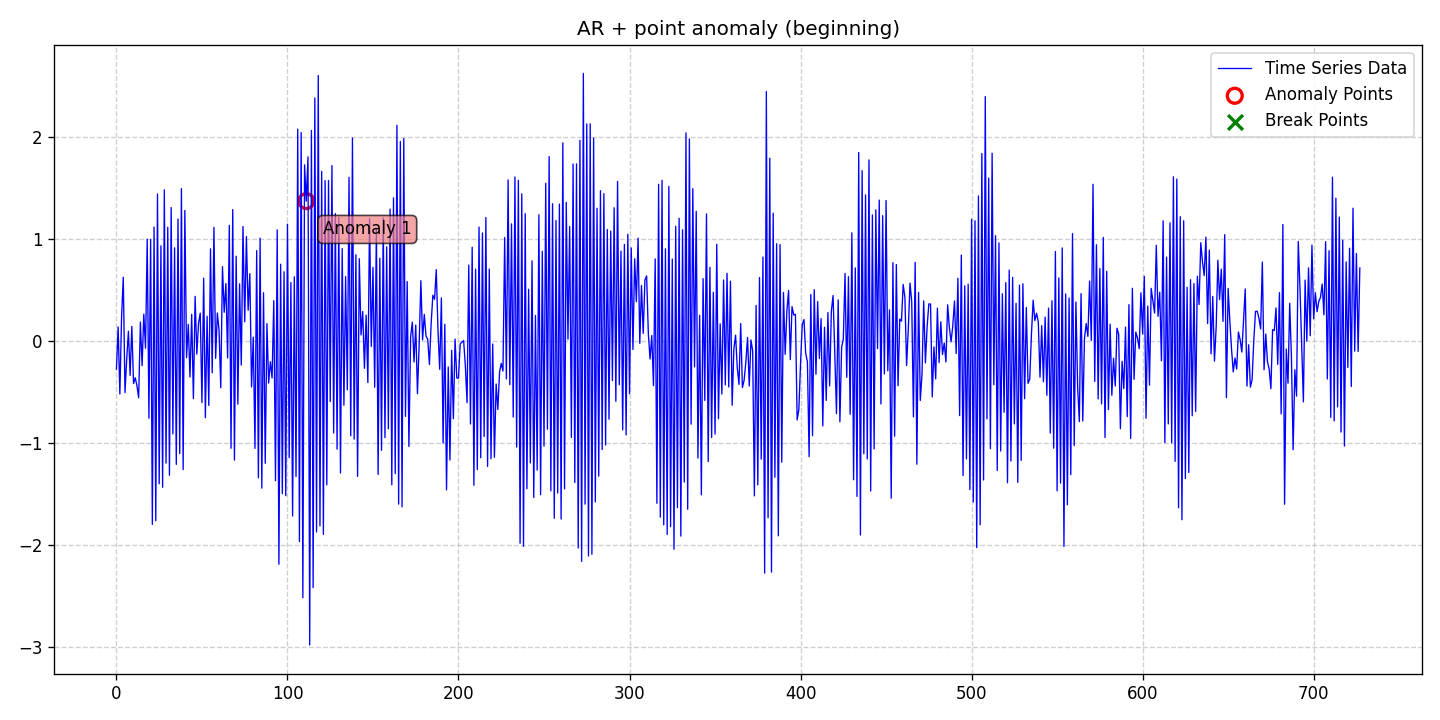

Source data for this figure (header and first rows):
date, data, stationary, det_lin_up, det_lin_down, det_quad, det_cubic, det_exp, det_damped, stoc_trend, volatility, single_seas, multiple_seas, point_anom_single, point_anom_multi, collect_anom, context_anom, mean_shift, var_shift, trend_shift, point_anom_count, point_anom_location, point_anom_point, collect_anom_count
2020-01-01, -0.2767, 0, 0, 0, 0, 0, 0, 0, 0, 0, 0, 0, 1, 0, 0, 0, 0, 0, 0, 1, beginning, [111], 0
2020-01-02, 0.1362, 0, 0, 0, 0, 0, 0, 0, 0, 0, 0, 0, 1, 0, 0, 0, 0, 0, 0, 1, beginning, [111], 0
2020-01-03, -0.5196, 0, 0, 0, 0, 0, 0, 0, 0, 0, 0, 0, 1, 0, 0, 0, 0, 0, 0, 1, beginning, [111], 0
2020-01-04, 0.232, 0, 0, 0, 0, 0, 0, 0, 0, 0, 0, 0, 1, 0, 0, 0, 0, 0, 0, 1, beginning, [111], 0
2020-01-05, 0.6231, 0, 0, 0, 0, 0, 0, 0, 0, 0, 0, 0, 1, 0, 0, 0, 0, 0, 0, 1, beginning, [111], 0
2020-01-06, -0.5059, 0, 0, 0, 0, 0, 0, 0, 0, 0, 0, 0, 1, 0, 0, 0, 0, 0, 0, 1, beginning, [111], 0
2020-01-07, -0.1798, 0, 0, 0, 0, 0, 0, 0, 0, 0, 0, 0, 1, 0, 0, 0, 0, 0, 0, 1, beginning, [111], 0
2020-01-08, 0.09471, 0, 0, 0, 0, 0, 0, 0, 0, 0, 0, 0, 1, 0, 0, 0, 0, 0, 0, 1, beginning, [111], 0
2020-01-09, -0.3369, 0, 0, 0, 0, 0, 0, 0, 0, 0, 0, 0, 1, 0, 0, 0, 0, 0, 0, 1, beginning, [111], 0
2020-01-10, 0.1415, 0, 0, 0, 0, 0, 0, 0, 0, 0, 0, 0, 1, 0, 0, 0, 0, 0, 0, 1, beginning, [111], 0
2020-01-11, -0.4175, 0, 0, 0, 0, 0, 0, 0, 0, 0, 0, 0, 1, 0, 0, 0, 0, 0, 0, 1, beginning, [111], 0
2020-01-12, -0.3604, 0, 0, 0, 0, 0, 0, 0, 0, 0, 0, 0, 1, 0, 0, 0, 0, 0, 0, 1, beginning, [111], 0
2020-01-13, -0.438, 0, 0, 0, 0, 0, 0, 0, 0, 0, 0, 0, 1, 0, 0, 0, 0, 0, 0, 1, beginning, [111], 0
2020-01-14, -0.5569, 0, 0, 0, 0, 0, 0, 0, 0, 0, 0, 0, 1, 0, 0, 0, 0, 0, 0, 1, beginning, [111], 0
2020-01-15, 0.1841, 0, 0, 0, 0, 0, 0, 0, 0, 0, 0, 0, 1, 0, 0, 0, 0, 0, 0, 1, beginning, [111], 0
2020-01-16, -0.2419, 0, 0, 0, 0, 0, 0, 0, 0, 0, 0, 0, 1, 0, 0, 0, 0, 0, 0, 1, beginning, [111], 0
2020-01-17, 0.262, 0, 0, 0, 0, 0, 0, 0, 0, 0, 0, 0, 1, 0, 0, 0, 0, 0, 0, 1, beginning, [111], 0
2020-01-18, -0.07076, 0, 0, 0, 0, 0, 0, 0, 0, 0, 0, 0, 1, 0, 0, 0, 0, 0, 0, 1, beginning, [111], 0
2020-01-19, 0.9962, 0, 0, 0, 0, 0, 0, 0, 0, 0, 0, 0, 1, 0, 0, 0, 0, 0, 0, 1, beginning, [111], 0
2020-01-20, -0.756, 0, 0, 0, 0, 0, 0, 0, 0, 0, 0, 0, 1, 0, 0, 0, 0, 0, 0, 1, beginning, [111], 0
2020-01-21, 0.9947, 0, 0, 0, 0, 0, 0, 0, 0, 0, 0, 0, 1, 0, 0, 0, 0, 0, 0, 1, beginning, [111], 0
2020-01-22, -1.796, 0, 0, 0, 0, 0, 0, 0, 0, 0, 0, 0, 1, 0, 0, 0, 0, 0, 0, 1, beginning, [111], 0
2020-01-23, 1.114, 0, 0, 0, 0, 0, 0, 0, 0, 0, 0, 0, 1, 0, 0, 0, 0, 0, 0, 1, beginning, [111], 0
2020-01-24, -1.76, 0, 0, 0, 0, 0, 0, 0, 0, 0, 0, 0, 1, 0, 0, 0, 0, 0, 0, 1, beginning, [111], 0
2020-01-25, 1.438, 0, 0, 0, 0, 0, 0, 0, 0, 0, 0, 0, 1, 0, 0, 0, 0, 0, 0, 1, beginning, [111], 0
2020-01-26, -1.398, 0, 0, 0, 0, 0, 0, 0, 0, 0, 0, 0, 1, 0, 0, 0, 0, 0, 0, 1, beginning, [111], 0
2020-01-27, 0.9297, 0, 0, 0, 0, 0, 0, 0, 0, 0, 0, 0, 1, 0, 0, 0, 0, 0, 0, 1, beginning, [111], 0
2020-01-28, -1.432, 0, 0, 0, 0, 0, 0, 0, 0, 0, 0, 0, 1, 0, 0, 0, 0, 0, 0, 1, beginning, [111], 0
2020-01-29, 1.478, 0, 0, 0, 0, 0, 0, 0, 0, 0, 0, 0, 1, 0, 0, 0, 0, 0, 0, 1, beginning, [111], 0
2020-01-30, -1.195, 0, 0, 0, 0, 0, 0, 0, 0, 0, 0, 0, 1, 0, 0, 0, 0, 0, 0, 1, beginning, [111], 0
2020-01-31, 1.112, 0, 0, 0, 0, 0, 0, 0, 0, 0, 0, 0, 1, 0, 0, 0, 0, 0, 0, 1, beginning, [111], 0
2020-02-01, -1.315, 0, 0, 0, 0, 0, 0, 0, 0, 0, 0, 0, 1, 0, 0, 0, 0, 0, 0, 1, beginning, [111], 0
2020-02-02, 1.305, 0, 0, 0, 0, 0, 0, 0, 0, 0, 0, 0, 1, 0, 0, 0, 0, 0, 0, 1, beginning, [111], 0
2020-02-03, -0.9091, 0, 0, 0, 0, 0, 0, 0, 0, 0, 0, 0, 1, 0, 0, 0, 0, 0, 0, 1, beginning, [111], 0
2020-02-04, 0.911, 0, 0, 0, 0, 0, 0, 0, 0, 0, 0, 0, 1, 0, 0, 0, 0, 0, 0, 1, beginning, [111], 0
2020-02-05, -1.208, 0, 0, 0, 0, 0, 0, 0, 0, 0, 0, 0, 1, 0, 0, 0, 0, 0, 0, 1, beginning, [111], 0
2020-02-06, 1.193, 0, 0, 0, 0, 0, 0, 0, 0, 0, 0, 0, 1, 0, 0, 0, 0, 0, 0, 1, beginning, [111], 0
2020-02-07, -1.103, 0, 0, 0, 0, 0, 0, 0, 0, 0, 0, 0, 1, 0, 0, 0, 0, 0, 0, 1, beginning, [111], 0
2020-02-08, 1.49, 0, 0, 0, 0, 0, 0, 0, 0, 0, 0, 0, 1, 0, 0, 0, 0, 0, 0, 1, beginning, [111], 0
2020-02-09, -1.26, 0, 0, 0, 0, 0, 0, 0, 0, 0, 0, 0, 1, 0, 0, 0, 0, 0, 0, 1, beginning, [111], 0
2020-02-10, 1.277, 0, 0, 0, 0, 0, 0, 0, 0, 0, 0, 0, 1, 0, 0, 0, 0, 0, 0, 1, beginning, [111], 0
2020-02-11, -0.1645, 0, 0, 0, 0, 0, 0, 0, 0, 0, 0, 0, 1, 0, 0, 0, 0, 0, 0, 1, beginning, [111], 0
2020-02-12, 0.161, 0, 0, 0, 0, 0, 0, 0, 0, 0, 0, 0, 1, 0, 0, 0, 0, 0, 0, 1, beginning, [111], 0
2020-02-13, -0.3531, 0, 0, 0, 0, 0, 0, 0, 0, 0, 0, 0, 1, 0, 0, 0, 0, 0, 0, 1, beginning, [111], 0
2020-02-14, 0.2605, 0, 0, 0, 0, 0, 0, 0, 0, 0, 0, 0, 1, 0, 0, 0, 0, 0, 0, 1, beginning, [111], 0
2020-02-15, -0.5652, 0, 0, 0, 0, 0, 0, 0, 0, 0, 0, 0, 1, 0, 0, 0, 0, 0, 0, 1, beginning, [111], 0
2020-02-16, 0.4362, 0, 0, 0, 0, 0, 0, 0, 0, 0, 0, 0, 1, 0, 0, 0, 0, 0, 0, 1, beginning, [111], 0
2020-02-17, -0.1288, 0, 0, 0, 0, 0, 0, 0, 0, 0, 0, 0, 1, 0, 0, 0, 0, 0, 0, 1, beginning, [111], 0
2020-02-18, 0.1729, 0, 0, 0, 0, 0, 0, 0, 0, 0, 0, 0, 1, 0, 0, 0, 0, 0, 0, 1, beginning, [111], 0
2020-02-19, 0.2712, 0, 0, 0, 0, 0, 0, 0, 0, 0, 0, 0, 1, 0, 0, 0, 0, 0, 0, 1, beginning, [111], 0
2020-02-20, -0.6031, 0, 0, 0, 0, 0, 0, 0, 0, 0, 0, 0, 1, 0, 0, 0, 0, 0, 0, 1, beginning, [111], 0
2020-02-21, 0.614, 0, 0, 0, 0, 0, 0, 0, 0, 0, 0, 0, 1, 0, 0, 0, 0, 0, 0, 1, beginning, [111], 0
2020-02-22, -0.7516, 0, 0, 0, 0, 0, 0, 0, 0, 0, 0, 0, 1, 0, 0, 0, 0, 0, 0, 1, beginning, [111], 0
2020-02-23, 0.2413, 0, 0, 0, 0, 0, 0, 0, 0, 0, 0, 0, 1, 0, 0, 0, 0, 0, 0, 1, beginning, [111], 0
2020-02-24, -0.6311, 0, 0, 0, 0, 0, 0, 0, 0, 0, 0, 0, 1, 0, 0, 0, 0, 0, 0, 1, beginning, [111], 0
2020-02-25, 0.9012, 0, 0, 0, 0, 0, 0, 0, 0, 0, 0, 0, 1, 0, 0, 0, 0, 0, 0, 1, beginning, [111], 0
2020-02-26, -0.3117, 0, 0, 0, 0, 0, 0, 0, 0, 0, 0, 0, 1, 0, 0, 0, 0, 0, 0, 1, beginning, [111], 0
2020-02-27, 1.111, 0, 0, 0, 0, 0, 0, 0, 0, 0, 0, 0, 1, 0, 0, 0, 0, 0, 0, 1, beginning, [111], 0
2020-02-28, -0.1709, 0, 0, 0, 0, 0, 0, 0, 0, 0, 0, 0, 1, 0, 0, 0, 0, 0, 0, 1, beginning, [111], 0
2020-02-29, 0.2728, 0, 0, 0, 0, 0, 0, 0, 0, 0, 0, 0, 1, 0, 0, 0, 0, 0, 0, 1, beginning, [111], 0
... 668 more rows
